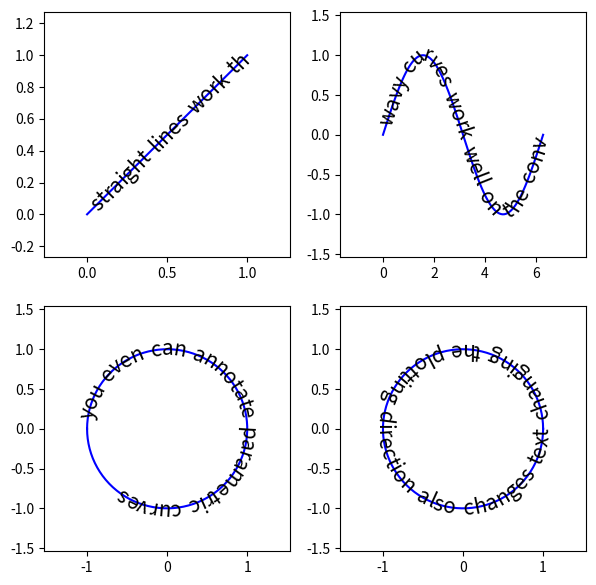

Source code (Python):
from matplotlib import pyplot as plt
from matplotlib import patches
from matplotlib import text as mtext
import numpy as np
import math
from PIL import Image,ImageDraw,ImageFont,ImageFilter


def fig2data(fig):
    # from http://www.icare.univ-lille1.fr/tutorials/convert_a_matplotlib_figure
    """
    @brief Convert a Matplotlib figure to a 3D numpy array with RGB channels and return it
    @param fig a matplotlib figure
    @return a numpy 3D array of RGB values
    """
    # draw the renderer
    fig.canvas.draw()

    # Get the RGBA buffer from the figure
    w, h = fig.canvas.get_width_height()
    buf = np.frombuffer(fig.canvas.tostring_rgb(), dtype=np.uint8)
    buf.shape = (w, h, 3)

    # canvas.tostring_argb give pixmap in RGB mode. Roll the ALPHA channel to have it in RGB mode
    # buf = np.roll ( buf, 3, axis = 2 )
    return buf

def fig2img ( fig ):
    # from http://www.icare.univ-lille1.fr/tutorials/convert_a_matplotlib_figure
    """
    @brief Convert a Matplotlib figure to a PIL Image in RGB format and return it
    @param fig a matplotlib figure
    @return a Python Imaging Library ( PIL ) image
    """
    # put the figure pixmap into a numpy array
    buf = fig2data ( fig )
    w, h, d = buf.shape
    return Image.frombuffer( "RGB", ( w ,h ), buf.tostring( ) ).transpose(Image.FLIP_TOP_BOTTOM)

class CurvedText(mtext.Text):
    """
    A text object that follows an arbitrary curve.
    """
    def __init__(self, x, y, text, axes, **kwargs):
        super(CurvedText, self).__init__(x[0],y[0],' ', **kwargs)

        axes.add_artist(self)

        ##saving the curve:
        self.__x = x
        self.__y = y
        self.__zorder = self.get_zorder()

        ##creating the text objects
        self.__Characters = []
        for c in text:
            if c == ' ':
                ##make this an invisible 'a':
                t = mtext.Text(0,0,'a')
                t.set_alpha(0.0)
            else:
                t = mtext.Text(0,0,c, **kwargs)

            #resetting unnecessary arguments
            t.set_ha('center')
            t.set_rotation(0)
            t.set_zorder(self.__zorder +1)

            self.__Characters.append((c,t))
            axes.add_artist(t)


    ##overloading some member functions, to assure correct functionality
    ##on update
    def set_zorder(self, zorder):
        super(CurvedText, self).set_zorder(zorder)
        self.__zorder = self.get_zorder()
        for c,t in self.__Characters:
            t.set_zorder(self.__zorder+1)

    def draw(self, renderer, *args, **kwargs):
        """
        Overload of the Text.draw() function. Do not do
        do any drawing, but update the positions and rotation
        angles of self.__Characters.
        """
        self.update_positions(renderer)

    def update_positions(self,renderer):
        """
        Update positions and rotations of the individual text elements.
        """

        #preparations

        ##determining the aspect ratio:
        ##from https://stackoverflow.com/a/42014041/2454357

        ##data limits
        xlim = self.axes.get_xlim()
        ylim = self.axes.get_ylim()
        ## Axis size on figure
        figW, figH = self.axes.get_figure().get_size_inches()
        ## Ratio of display units
        _, _, w, h = self.axes.get_position().bounds
        ##final aspect ratio
        aspect = ((figW * w)/(figH * h))*(ylim[1]-ylim[0])/(xlim[1]-xlim[0])

        #points of the curve in figure coordinates:
        x_fig,y_fig = (
            np.array(l) for l in zip(*self.axes.transData.transform([
            (i,j) for i,j in zip(self.__x,self.__y)
            ]))
        )

        #point distances in figure coordinates
        x_fig_dist = (x_fig[1:]-x_fig[:-1])
        y_fig_dist = (y_fig[1:]-y_fig[:-1])
        r_fig_dist = np.sqrt(x_fig_dist**2+y_fig_dist**2)

        #arc length in figure coordinates
        l_fig = np.insert(np.cumsum(r_fig_dist),0,0)

        #angles in figure coordinates
        rads = np.arctan2((y_fig[1:] - y_fig[:-1]),(x_fig[1:] - x_fig[:-1]))
        degs = np.rad2deg(rads)


        rel_pos = 10
        for c,t in self.__Characters:
            #finding the width of c:
            t.set_rotation(0)
            t.set_va('center')
            bbox1  = t.get_window_extent(renderer=renderer)
            w = bbox1.width
            h = bbox1.height

            #ignore all letters that don't fit:
            if rel_pos+w/2 > l_fig[-1]:
                t.set_alpha(0.0)
                rel_pos += w
                continue

            elif c != ' ':
                t.set_alpha(1.0)

            #finding the two data points between which the horizontal
            #center point of the character will be situated
            #left and right indices:
            il = np.where(rel_pos+w/2 >= l_fig)[0][-1]
            ir = np.where(rel_pos+w/2 <= l_fig)[0][0]

            #if we exactly hit a data point:
            if ir == il:
                ir += 1

            #how much of the letter width was needed to find il:
            used = l_fig[il]-rel_pos
            rel_pos = l_fig[il]

            #relative distance between il and ir where the center
            #of the character will be
            fraction = (w/2-used)/r_fig_dist[il]

            ##setting the character position in data coordinates:
            ##interpolate between the two points:
            x = self.__x[il]+fraction*(self.__x[ir]-self.__x[il])
            y = self.__y[il]+fraction*(self.__y[ir]-self.__y[il])

            #getting the offset when setting correct vertical alignment
            #in data coordinates
            t.set_va(self.get_va())
            bbox2  = t.get_window_extent(renderer=renderer)

            bbox1d = self.axes.transData.inverted().transform(bbox1)
            bbox2d = self.axes.transData.inverted().transform(bbox2)
            dr = np.array(bbox2d[0]-bbox1d[0])

            #the rotation/stretch matrix
            rad = rads[il]
            rot_mat = np.array([
                [math.cos(rad), math.sin(rad)*aspect],
                [-math.sin(rad)/aspect, math.cos(rad)]
            ])

            ##computing the offset vector of the rotated character
            drp = np.dot(dr,rot_mat)

            #setting final position and rotation:
            t.set_position(np.array([x,y])+drp)
            t.set_rotation(degs[il])

            t.set_va('center')
            t.set_ha('center')

            #updating rel_pos to right edge of character
            rel_pos += w-used




if __name__ == '__main__':
    Figure, Axes = plt.subplots(2,2, figsize=(7,7), dpi=100)


    N = 100


    curves = [
        [
            np.linspace(0,1,N),
            np.linspace(0,1,N),
        ],
        [
            np.linspace(0,2*np.pi,N),
            np.sin(np.linspace(0,2*np.pi,N)),
        ],
        [
            -np.cos(np.linspace(0,2*np.pi,N)),
            np.sin(np.linspace(0,2*np.pi,N)),
        ],
        [
            np.cos(np.linspace(0,2*np.pi,N)),
            np.sin(np.linspace(0,2*np.pi,N)),
        ],
    ]

    texts = [
        'straight lines work the same as rotated text',
        'wavy curves work well on the convex side',
        'you even can annotate parametric curves',
        'changing the plotting direction also changes text orientation',
    ]

    for ax, curve, text in zip(Axes.reshape(-1), curves, texts):
        #plotting the curve
        ax.plot(*curve, color='b')

        #adjusting plot limits
        stretch = 0.2
        xlim = ax.get_xlim()
        w = xlim[1] - xlim[0]
        ax.set_xlim([xlim[0]-stretch*w, xlim[1]+stretch*w])
        ylim = ax.get_ylim()
        h = ylim[1] - ylim[0]
        ax.set_ylim([ylim[0]-stretch*h, ylim[1]+stretch*h])

        #adding the text
        text = CurvedText(
            x = curve[0],
            y = curve[1],
            text=text,#'this this is a very, very long text',
            va = 'center',
            axes = ax, ##calls ax.add_artist in __init__
            fontsize=15
        )

    plt.show()
